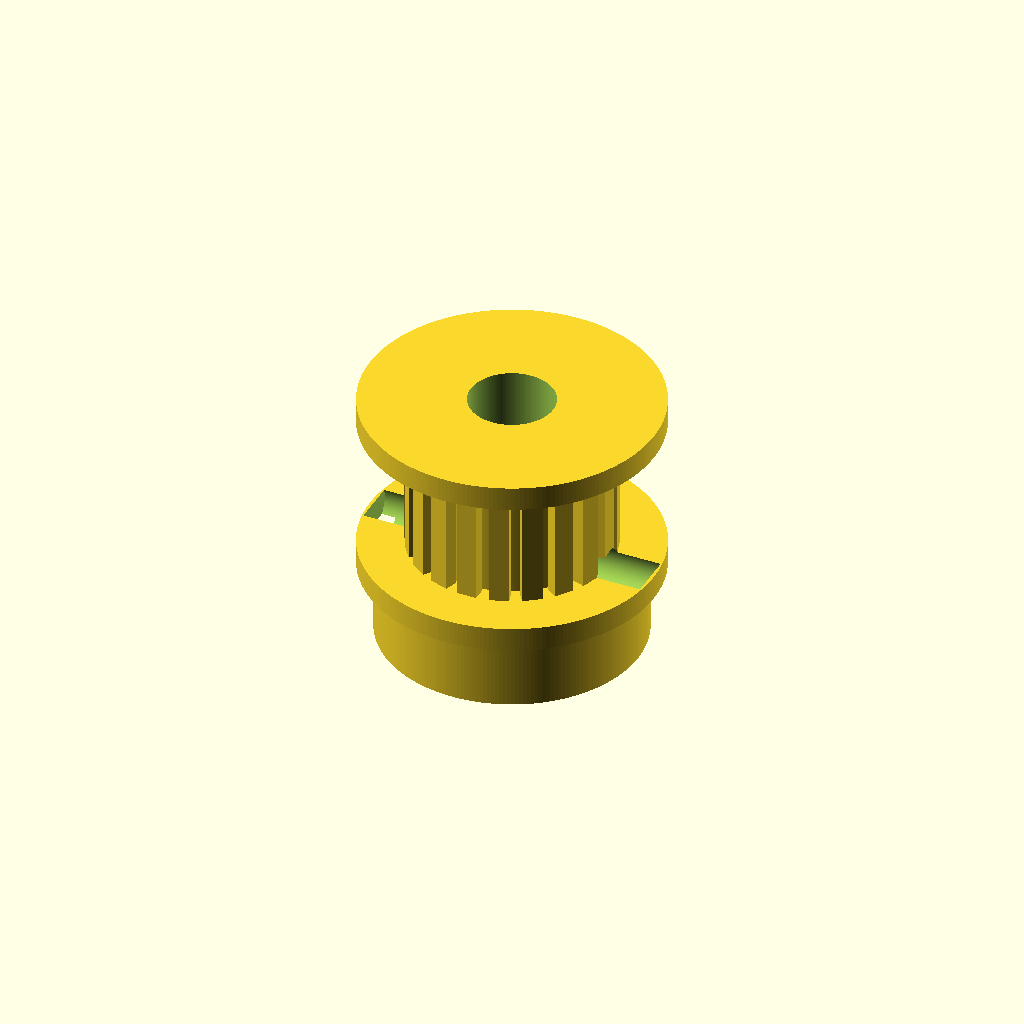
Cell 1 — every parameter at its default value.
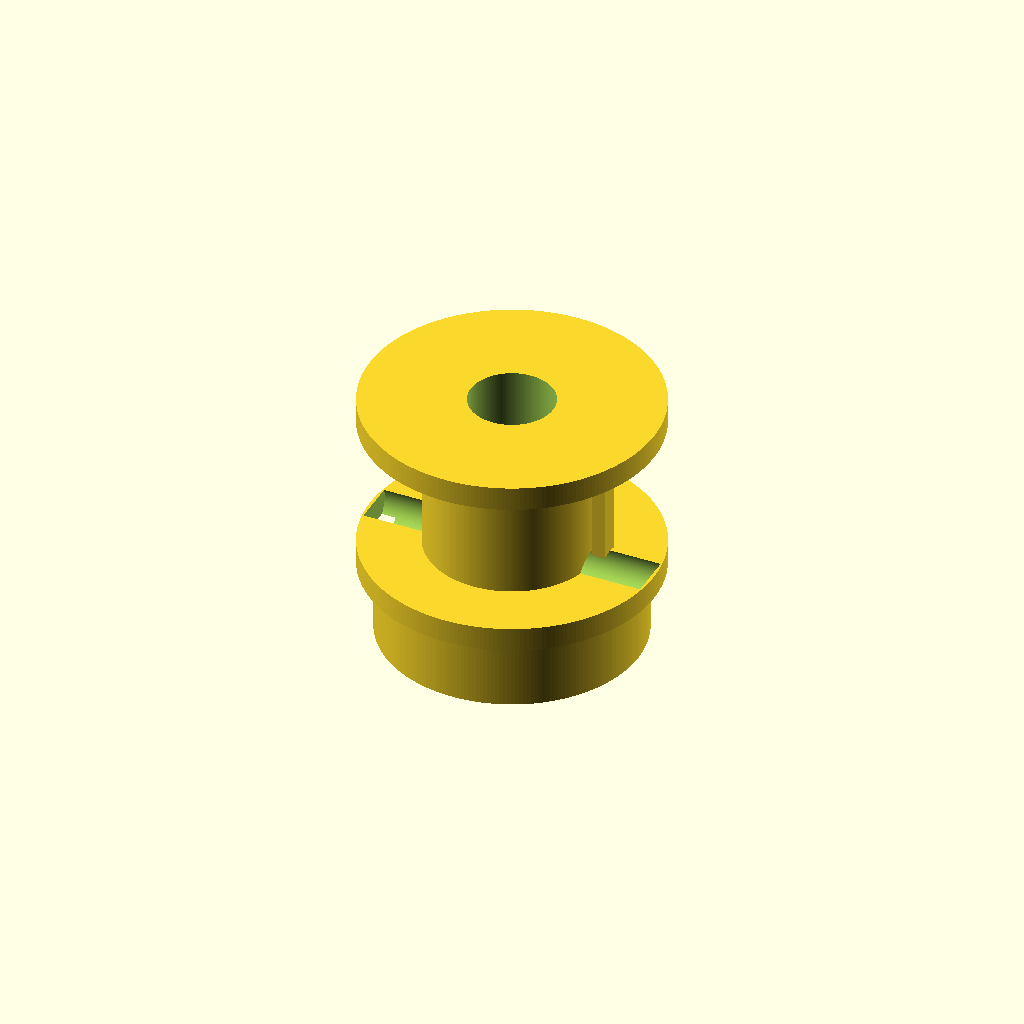
Cell 2: tooth_count = 1 (everything else at default).
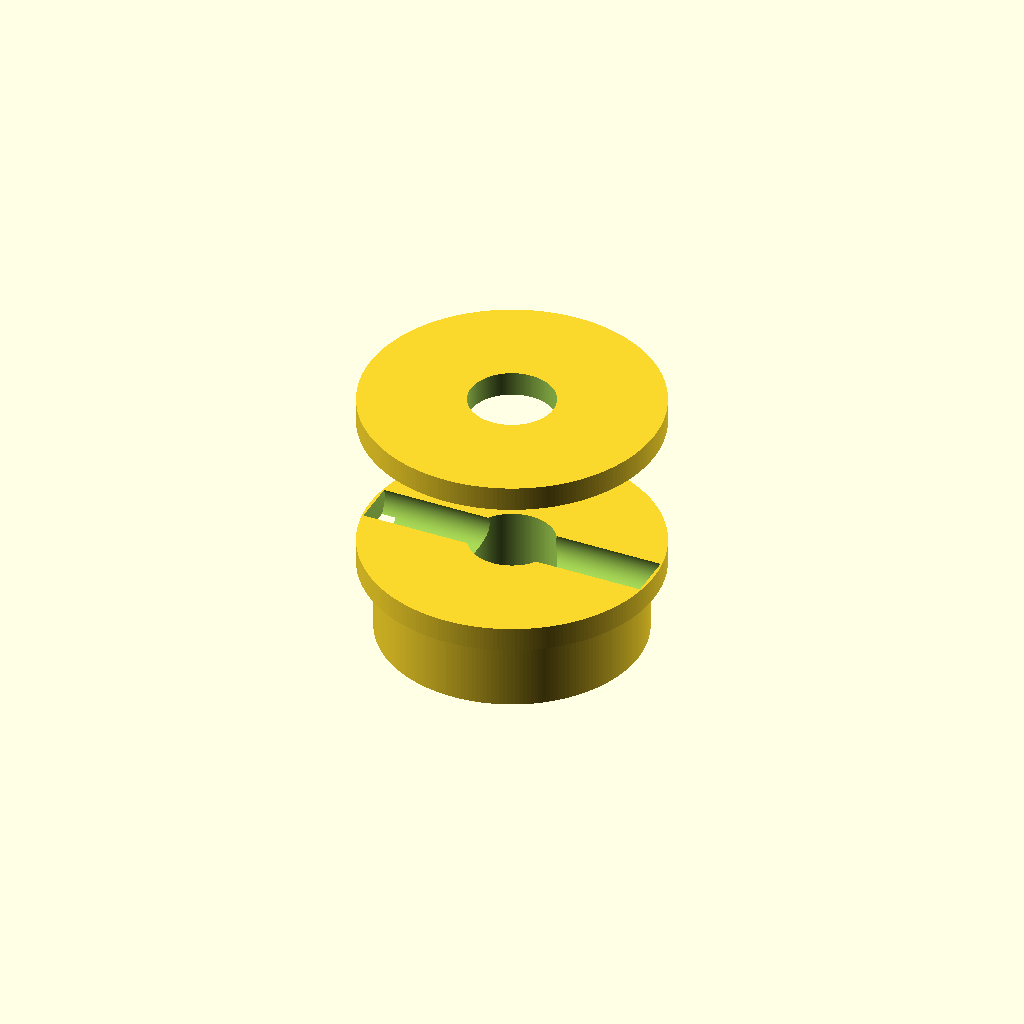
Cell 3: the same model with pitch_diameter_mm = 0.01.
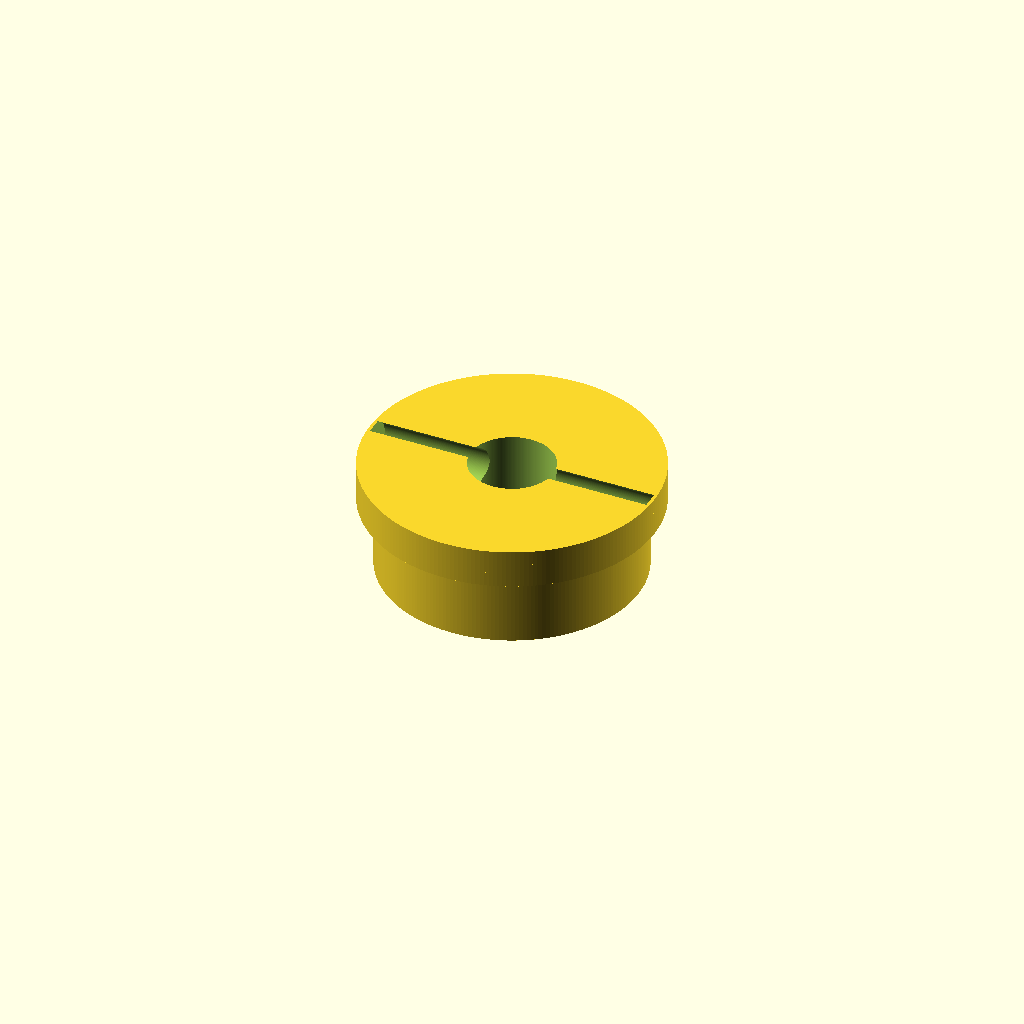
Cell 4: pulley_width_mm = 1 (everything else at default).
All cells are drawn from one camera (rotation 55°, 0°, 25°, orthographic, colour scheme Cornfield), so only the parameter changes between them.
OpenSCAD source file results/nopscadlib/craft/scad/pulley__GT2x20_pulley_9.scad:
$fn = 220;

// Parameters
tooth_count = 20; //[10:60:1]
pitch_diameter_mm = 12.22; //[6.11:24.44:0.01]
pulley_width_mm = 10; //[5:20:1]
tolerance_mm = 0.2; //[0.0:0.6:0.05]
belt_pitch_mm = 2; //[1:5:0.1]
tooth_radial_height_mm = 0.8; //[0.4:1.6:0.05]
tooth_tangential_width_mm = 1.2; //[0.6:2.4:0.05]
root_radius_offset_mm = 0.9; //[0.3:2.0:0.05]
bore_diameter_mm = 5; //[2:10:0.1]
hub_diameter_mm = 16; //[8:32:0.5]
hub_length_mm = 6; //[0:20:1]
flange_diameter_mm = 18; //[10:40:0.5]
flange_thickness_mm = 1.5; //[0:4:0.1]
flange_enable_top = 1; //[0:1:1]
flange_enable_bottom = 1; //[0:1:1]
set_screw_count = 1; //[0:2:1]
set_screw_diameter_mm = 3; //[2:6:0.1]
set_screw_z_offset_mm = 2.5; //[0:10:0.1]
set_screw_length_mm = 20; //[10:60:1]
overlap_mm = 0.8; //[0.5:2:0.1]

// Derived radii
pitch_r = pitch_diameter_mm/2;
root_r  = pitch_r - root_radius_offset_mm;
outer_r = root_r + tooth_radial_height_mm;

// Tooth geometry (rectangular tooth, centered on pitch circle for visibility)
tooth_len = tooth_radial_height_mm;
circ_pitch = PI * pitch_diameter_mm / tooth_count;
tooth_w_eff = min(tooth_tangential_width_mm, circ_pitch * 0.85);

// Safety clamps
root_r_safe = max(root_r, 0.2);
tooth_len_safe = max(tooth_len, 0.01);
overlap_safe = min(overlap_mm, tooth_len_safe*0.9);

// Main assembly (ONE connected solid)
module timing_pulley() {
  difference() {
    union() {
      // Toothed body: root cylinder + outward teeth (teeth centered at pitch radius)
      union() {
        cylinder(h=pulley_width_mm, r=root_r_safe, center=true);

        for (i = [0:tooth_count-1]) {
          rotate([0, 0, i*360/tooth_count])
            // Place tooth so its inner face overlaps into root cylinder,
            // and its centerline sits at pitch radius (verifiable pitch diameter).
            translate([pitch_r + tooth_len_safe/2 - overlap_safe, 0, 0])
              cube([tooth_len_safe, tooth_w_eff, pulley_width_mm], center=true);
        }
      }

      // Hub (connected to bottom of pulley body)
      translate([0, 0, -(pulley_width_mm/2 + hub_length_mm/2 - overlap_mm)])
        cylinder(h=hub_length_mm, r=hub_diameter_mm/2, center=true);

      // Flanges (connected to pulley body with overlap)
      if (flange_enable_top)
        translate([0, 0, pulley_width_mm/2 + flange_thickness_mm/2 - overlap_mm])
          cylinder(h=flange_thickness_mm, r=flange_diameter_mm/2, center=true);

      if (flange_enable_bottom)
        translate([0, 0, -(pulley_width_mm/2 + flange_thickness_mm/2 - overlap_mm)])
          cylinder(h=flange_thickness_mm, r=flange_diameter_mm/2, center=true);
    }

    // Bore through entire part
    total_h = pulley_width_mm + hub_length_mm + 2*flange_thickness_mm + 8*overlap_mm;
    cylinder(h=total_h, r=(bore_diameter_mm + tolerance_mm)/2, center=true);

    // Optional set screw hole(s) through hub (radial)
    if (set_screw_count > 0) {
      for (k = [0:set_screw_count-1]) {
        rotate([0, 0, k*180])
          translate([0, 0, -(pulley_width_mm/2 + hub_length_mm/2 - overlap_mm) + set_screw_z_offset_mm])
            rotate([0, 90, 0])
              cylinder(h=hub_diameter_mm + 2*overlap_mm, r=set_screw_diameter_mm/2, center=true);
      }
    }
  }
}

timing_pulley();
Customizer parameters (derived from the source; name, type, default, range or options):
tooth_count: number, default 20, range 1 to 10, step 60
pitch_diameter_mm: number, default 12.22, range 0.01 to 6.11, step 24.44
pulley_width_mm: number, default 10, range 1 to 5, step 20
tolerance_mm: number, default 0.2, range 0 to 0.05, step 0.6
belt_pitch_mm: number, default 2, range 0.1 to 1, step 5
tooth_radial_height_mm: number, default 0.8, range 0.05 to 0.4, step 1.6
tooth_tangential_width_mm: number, default 1.2, range 0.05 to 0.6, step 2.4
root_radius_offset_mm: number, default 0.9, range 0.05 to 0.3, step 2
bore_diameter_mm: number, default 5, range 0.1 to 2, step 10
hub_diameter_mm: number, default 16, range 0.5 to 8, step 32
hub_length_mm: number, default 6, range 0 to 1, step 20
flange_diameter_mm: number, default 18, range 0.5 to 10, step 40
flange_thickness_mm: number, default 1.5, range 0 to 0.1, step 4
flange_enable_top: number, default 1, range 0 to 1, step 1
flange_enable_bottom: number, default 1, range 0 to 1, step 1
set_screw_count: number, default 1, range 0 to 1, step 2
set_screw_diameter_mm: number, default 3, range 0.1 to 2, step 6
set_screw_z_offset_mm: number, default 2.5, range 0 to 0.1, step 10
set_screw_length_mm: number, default 20, range 1 to 10, step 60
overlap_mm: number, default 0.8, range 0.1 to 0.5, step 2
